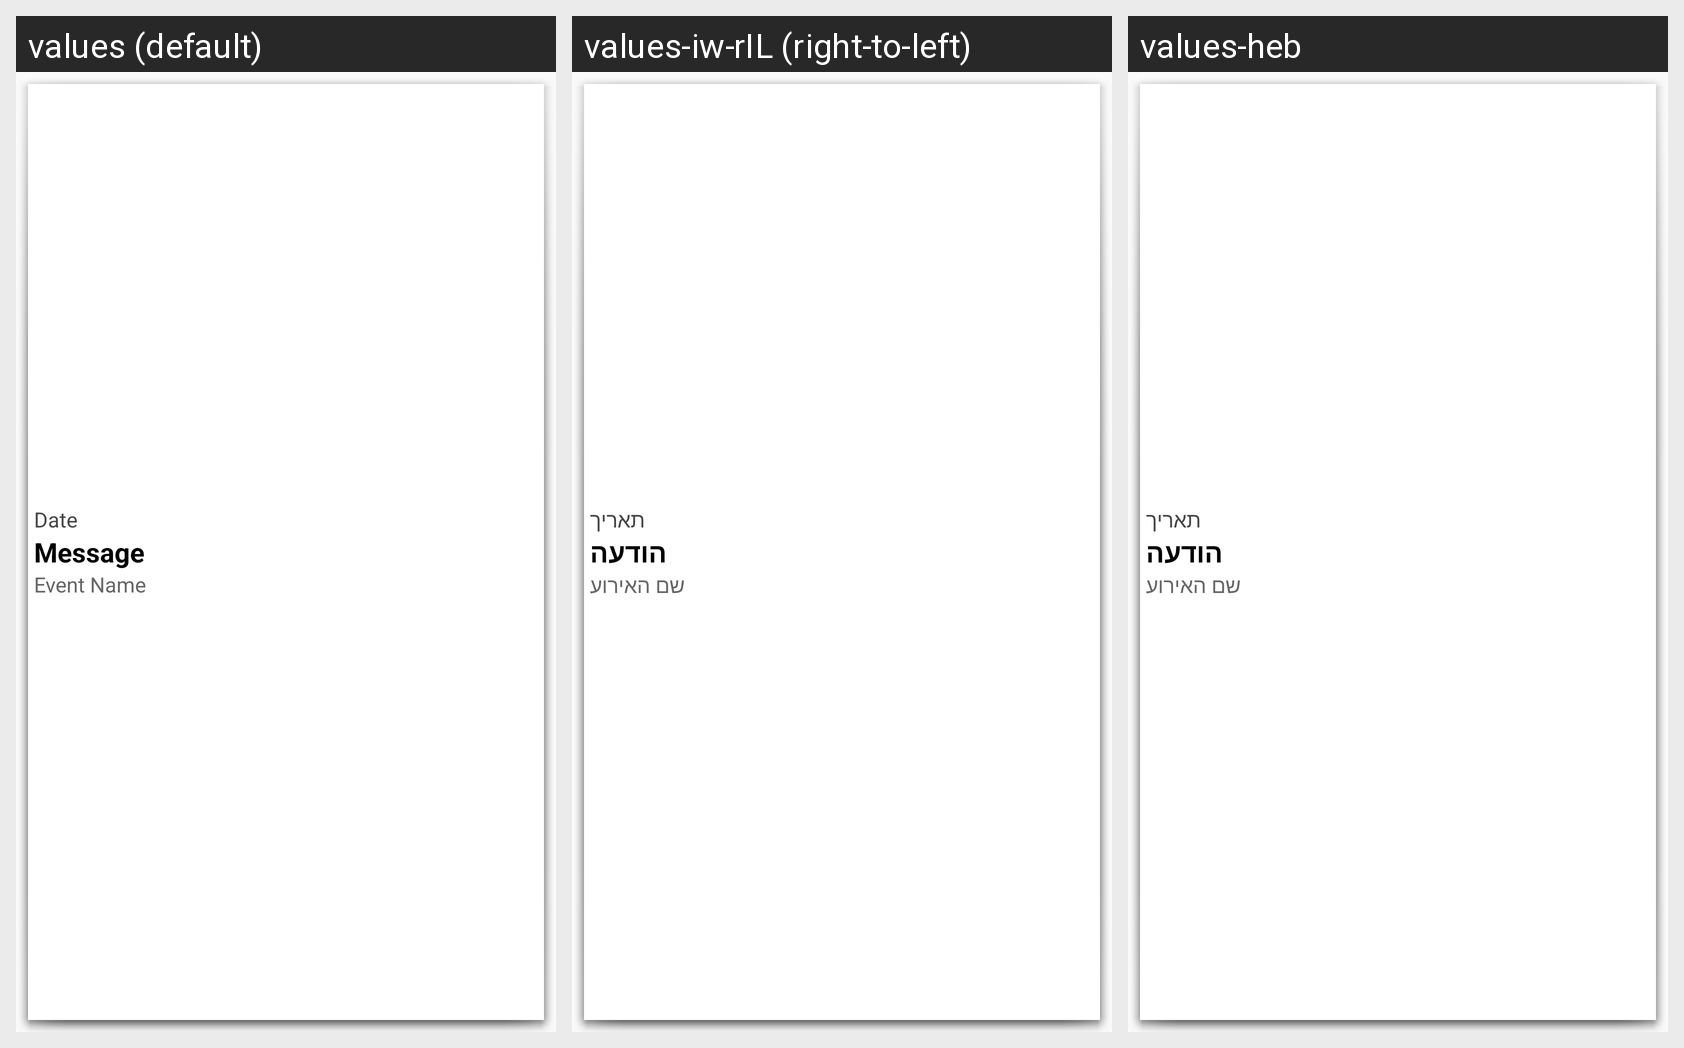

Strings drawn on this Android screen and how each of the app's shown locales translates them:
Android screen res/layout/push_list.xml rendered under 3 locales, left to right: values (default), values-iw-rIL (right-to-left), values-heb. Device: Nexus 5 (rendered at 1080×1920; each locale shown at half size, 540×960, under a caption strip naming it); theme AppTheme.
Strings drawn on this screen, with the default value and each locale's value (text and hints the layout hard-codes, and strings that could not be matched under every locale, appear in the picture but are not listed):

date
  values: Date
  values-iw-rIL: תאריך
  values-heb: תאריך

massage
  values: Message
  values-iw-rIL: הודעה
  values-heb: הודעה

event_name
  values: Event Name
  values-iw-rIL: שם האירוע
  values-heb: שם האירוע
